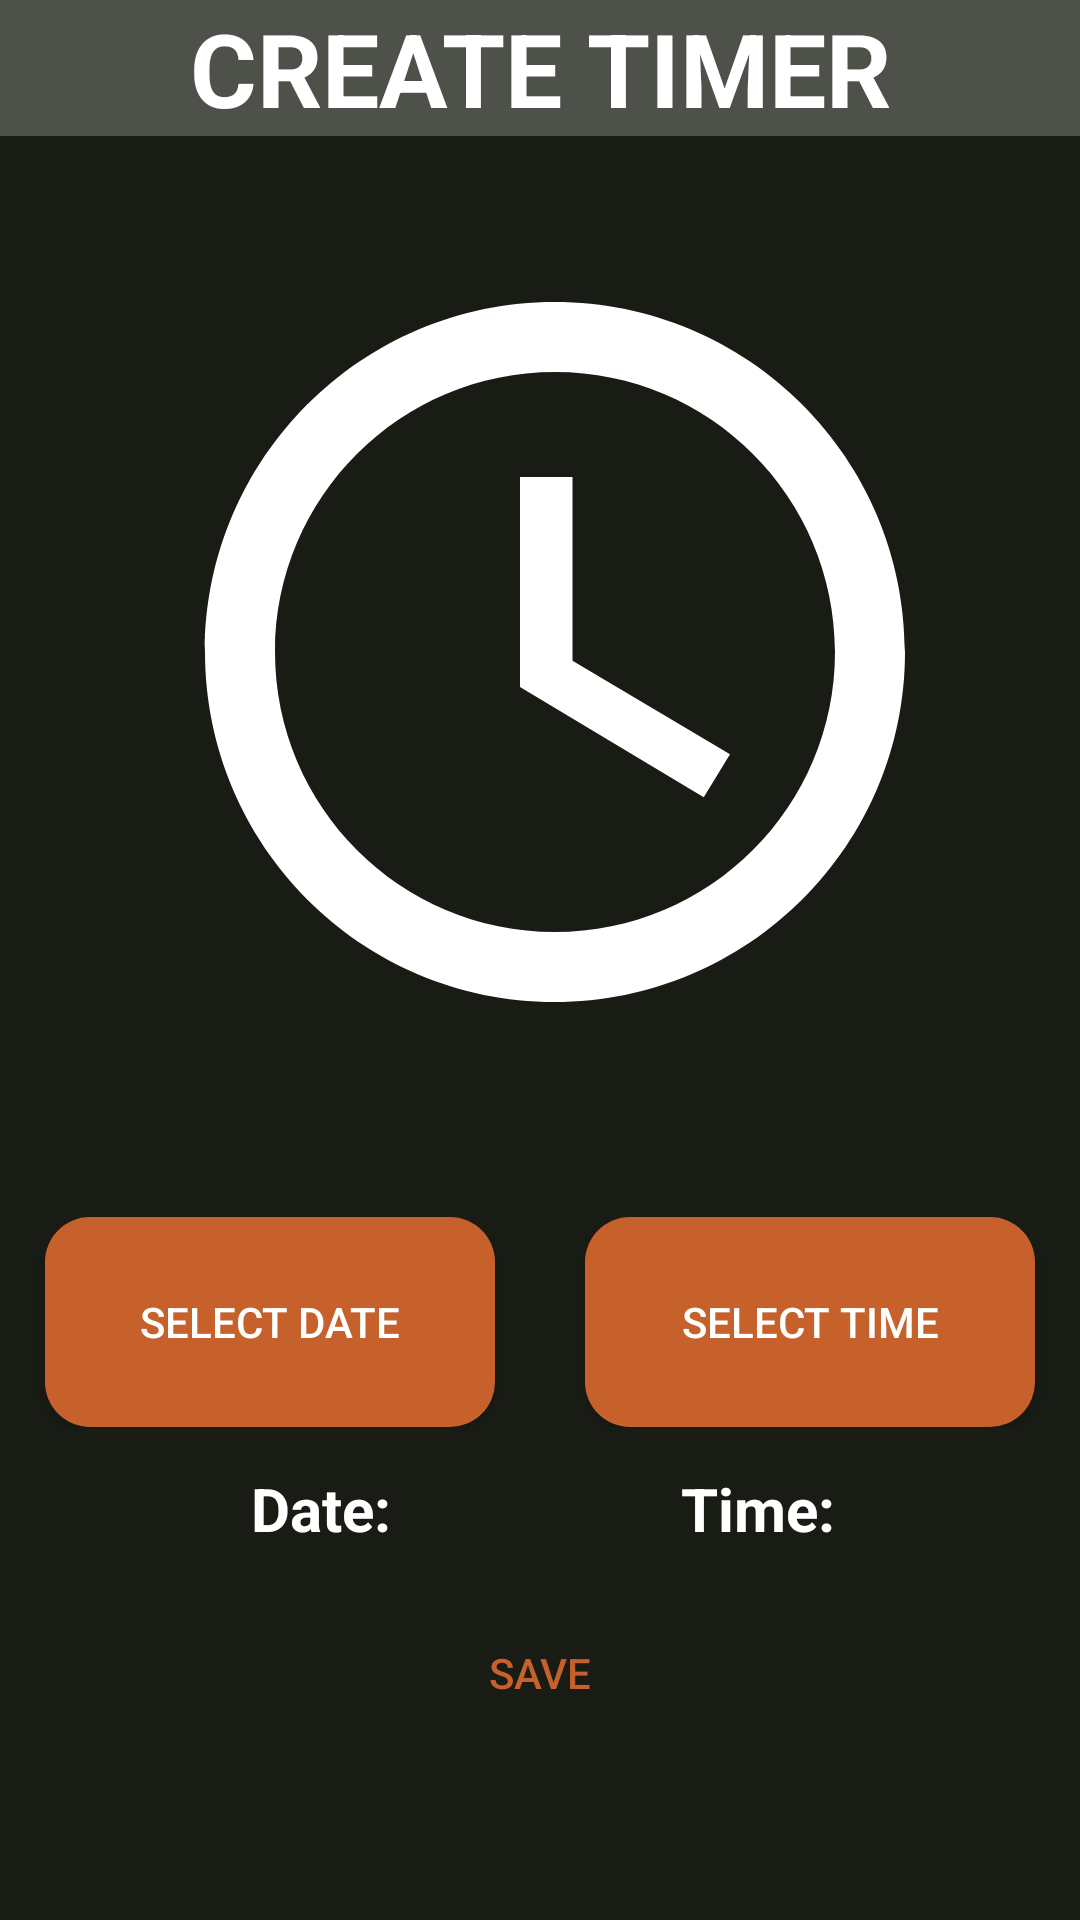

Reconstruct the res/layout file that produces this screen, plus the resources it refers to.
<!-- AndroidManifest.xml: application theme Theme.IMS3000 -->
<!-- res/layout/fragment_timer.xml -->
<?xml version="1.0" encoding="utf-8"?>
<androidx.constraintlayout.widget.ConstraintLayout xmlns:android="http://schemas.android.com/apk/res/android"
    xmlns:app="http://schemas.android.com/apk/res-auto"
    xmlns:tools="http://schemas.android.com/tools"
    android:layout_width="match_parent"
    android:layout_height="match_parent"
    android:background="#191B15"
    tools:context=".ui.sampledata.TimerFragment">

    <TextView
        android:id="@+id/textView9"
        android:layout_width="match_parent"
        android:layout_height="wrap_content"
        android:background="#4E504A"
        android:gravity="center"
        android:text="CREATE TIMER"
        android:textColor="#FFFFFF"
        android:textSize="34sp"
        android:textStyle="bold" />

    <LinearLayout
        android:id="@+id/linearLayout9"
        android:layout_width="wrap_content"
        android:layout_height="wrap_content"
        android:layout_marginTop="32dp"
        android:orientation="vertical"
        app:layout_constraintEnd_toEndOf="parent"
        app:layout_constraintStart_toStartOf="parent"
        app:layout_constraintTop_toBottomOf="@+id/textView9">

        <ImageView
            android:id="@+id/imageView2"
            android:layout_width="370dp"
            android:layout_height="280dp"
            android:src="@drawable/ic_baseline_access_time_100" />
    </LinearLayout>

    <LinearLayout
        android:id="@+id/linearLayout8"
        android:layout_width="match_parent"
        android:layout_height="70dp"
        android:gravity="center"
        android:orientation="horizontal"
        app:layout_constraintBottom_toBottomOf="parent"
        app:layout_constraintTop_toBottomOf="@+id/linearLayout9"
        app:layout_constraintVertical_bias="0.227"
        tools:layout_editor_absoluteX="0dp">

        <Button
            android:id="@+id/Date_button"
            android:layout_width="150dp"
            android:layout_height="match_parent"
            android:layout_marginRight="15dp"
            android:background="@drawable/button_rounded_corners"
            android:text="Select Date"
            android:textColor="#FFFFFF"
            app:backgroundTint="@null" />

        <Button
            android:id="@+id/Time_button"
            android:layout_width="150dp"
            android:layout_height="match_parent"
            android:layout_marginLeft="15dp"
            android:background="@drawable/button_rounded_corners"
            android:text="Select Time"
            android:textColor="#FFFFFF"
            app:backgroundTint="@null" />
    </LinearLayout>

    <Button
        android:id="@+id/Save_button"
        android:layout_width="0dp"
        android:layout_height="wrap_content"
        android:layout_marginLeft="40dp"
        android:layout_marginRight="40dp"
        android:background="@drawable/button_save_rounded_corners"
        android:text="Save"
        android:textColor="#C6612C"
        app:backgroundTint="@null"
        app:layout_constraintBottom_toBottomOf="parent"
        app:layout_constraintEnd_toEndOf="parent"
        app:layout_constraintStart_toStartOf="parent"
        app:layout_constraintTop_toBottomOf="@+id/linearLayout8" />

    <TextView
        android:id="@+id/Date_TextView"
        android:layout_width="150dp"
        android:layout_height="44dp"
        android:gravity="center"
        android:text="Date:"
        android:textColor="#FFFFFF"
        android:textSize="20sp"
        android:textStyle="bold"
        app:layout_constraintBottom_toTopOf="@+id/Save_button"
        app:layout_constraintEnd_toEndOf="parent"
        app:layout_constraintHorizontal_bias="0.153"
        app:layout_constraintStart_toStartOf="parent"
        app:layout_constraintTop_toBottomOf="@+id/linearLayout8"
        app:layout_constraintVertical_bias="0.371" />

    <TextView
        android:id="@+id/Time_TextView"
        android:layout_width="150dp"
        android:layout_height="44dp"
        android:gravity="center"
        android:text="Time:"
        android:textColor="#FFFFFF"
        android:textSize="20sp"
        android:textStyle="bold"
        app:layout_constraintBottom_toTopOf="@+id/Save_button"
        app:layout_constraintEnd_toEndOf="parent"
        app:layout_constraintHorizontal_bias="0.846"
        app:layout_constraintStart_toStartOf="parent"
        app:layout_constraintTop_toBottomOf="@+id/linearLayout8"
        app:layout_constraintVertical_bias="0.371" />

</androidx.constraintlayout.widget.ConstraintLayout>
<!-- resources referenced by this layout -->
<resources>
  <!-- drawable button_rounded_corners (drawable) -->
  <?xml version="1.0" encoding="utf-8"?>
  <shape xmlns:android="http://schemas.android.com/apk/res/android"
      xmlns:app="http://schemas.android.com/apk/res-auto"
      android:shape="rectangle"
      android:padding="10dp">
  
      <solid android:color="#C6612C" />
      <corners
          android:bottomRightRadius="15dp"
          app:cardElevation="2dp"
          android:bottomLeftRadius="15dp"
          android:topLeftRadius="15dp"
          android:topRightRadius="15dp" />
  </shape>
  <!-- drawable ic_baseline_access_time_100 (drawable) -->
  <vector android:height="100dp"
      android:viewportHeight="24" android:viewportWidth="24"
      android:width="100dp" xmlns:android="http://schemas.android.com/apk/res/android">
  
      <path android:fillColor="@android:color/white" android:pathData="M11.99,2C6.47,2 2,6.48 2,12s4.47,10 9.99,10C17.52,22 22,17.52 22,12S17.52,2 11.99,2zM12,20c-4.42,0 -8,-3.58 -8,-8s3.58,-8 8,-8 8,3.58 8,8 -3.58,8 -8,8z"/>
      <path android:fillColor="@android:color/white" android:pathData="M12.5,7H11v6l5.25,3.15 0.75,-1.23 -4.5,-2.67z"/>
  </vector>
  <style name="Theme.IMS3000" parent="Theme.MaterialComponents.DayNight.DarkActionBar">
          
          <item name="colorPrimary">@color/purple_500</item>
          <item name="colorPrimaryVariant">@color/purple_700</item>
          <item name="colorOnPrimary">@color/white</item>
          
          <item name="colorSecondary">@color/teal_200</item>
          <item name="colorSecondaryVariant">@color/teal_700</item>
          <item name="colorOnSecondary">@color/black</item>
          
          <item name="android:statusBarColor" tools:targetApi="l">?attr/colorPrimaryVariant</item>
          
      </style>
  <!-- not gathered from this repository: default colours our renderer supplied (Android Studio template values) -->
  <color name="purple_500">#FF6200EE</color>
  <color name="purple_700">#FF3700B3</color>
  <color name="teal_200">#FF03DAC5</color>
  <color name="teal_700">#FF018786</color>
  <color name="black">#FF000000</color>
  <color name="white">#FFFFFFFF</color>
</resources>
